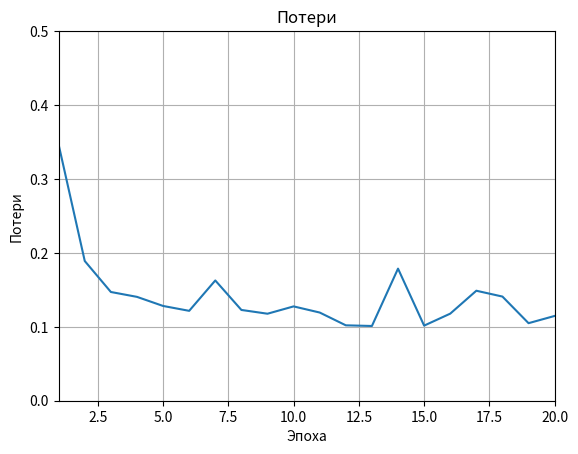

This chart was generated by the following Python code: (Note: this script raises an exception after producing the figure.)
import matplotlib.pyplot as plt


def draw(x, y, title='Title', xlabel='x', ylabel='y', filename='out.png', xlim=None, ylim=None):
    if xlim is None:
        xlim = [min(x), max(x)]
    if ylim is None:
        ylim = [min(y), max(y)]
    plt.title(title)
    plt.xlabel(xlabel)
    plt.ylabel(ylabel)
    plt.grid()
    plt.plot(x, y)
    plt.xlim(xlim)
    plt.ylim(ylim)
    plt.savefig(filename)
    plt.show()

x = list(range(1, 21))
loss = [0.3464, 0.189, 0.1471, 0.1405, 0.1282, 0.1216, 0.1627, 0.1228, 0.1177, 0.1276, 0.1193, 0.102, 0.1011, 0.1787, 0.1016, 0.1178, 0.1488, 0.1409, 0.1049, 0.1147]
acc = [0.857, 0.9375, 0.9498, 0.9479, 0.9555, 0.9583, 0.9366, 0.9564, 0.9508, 0.9517, 0.9564, 0.9669, 0.9669, 0.9375, 0.9621, 0.9612, 0.9479, 0.9432, 0.9678, 0.965]
acc = [_ * 100 for _ in acc]
draw(x, loss, 'Потери', 'Эпоха', 'Потери', 'tests/eyes/loss.png', ylim=[0, 0.5])
draw(x, acc, 'Точноть', 'Эпоха', 'Точность в %', 'tests/eyes/accuracy.png', ylim=[50, 100])
